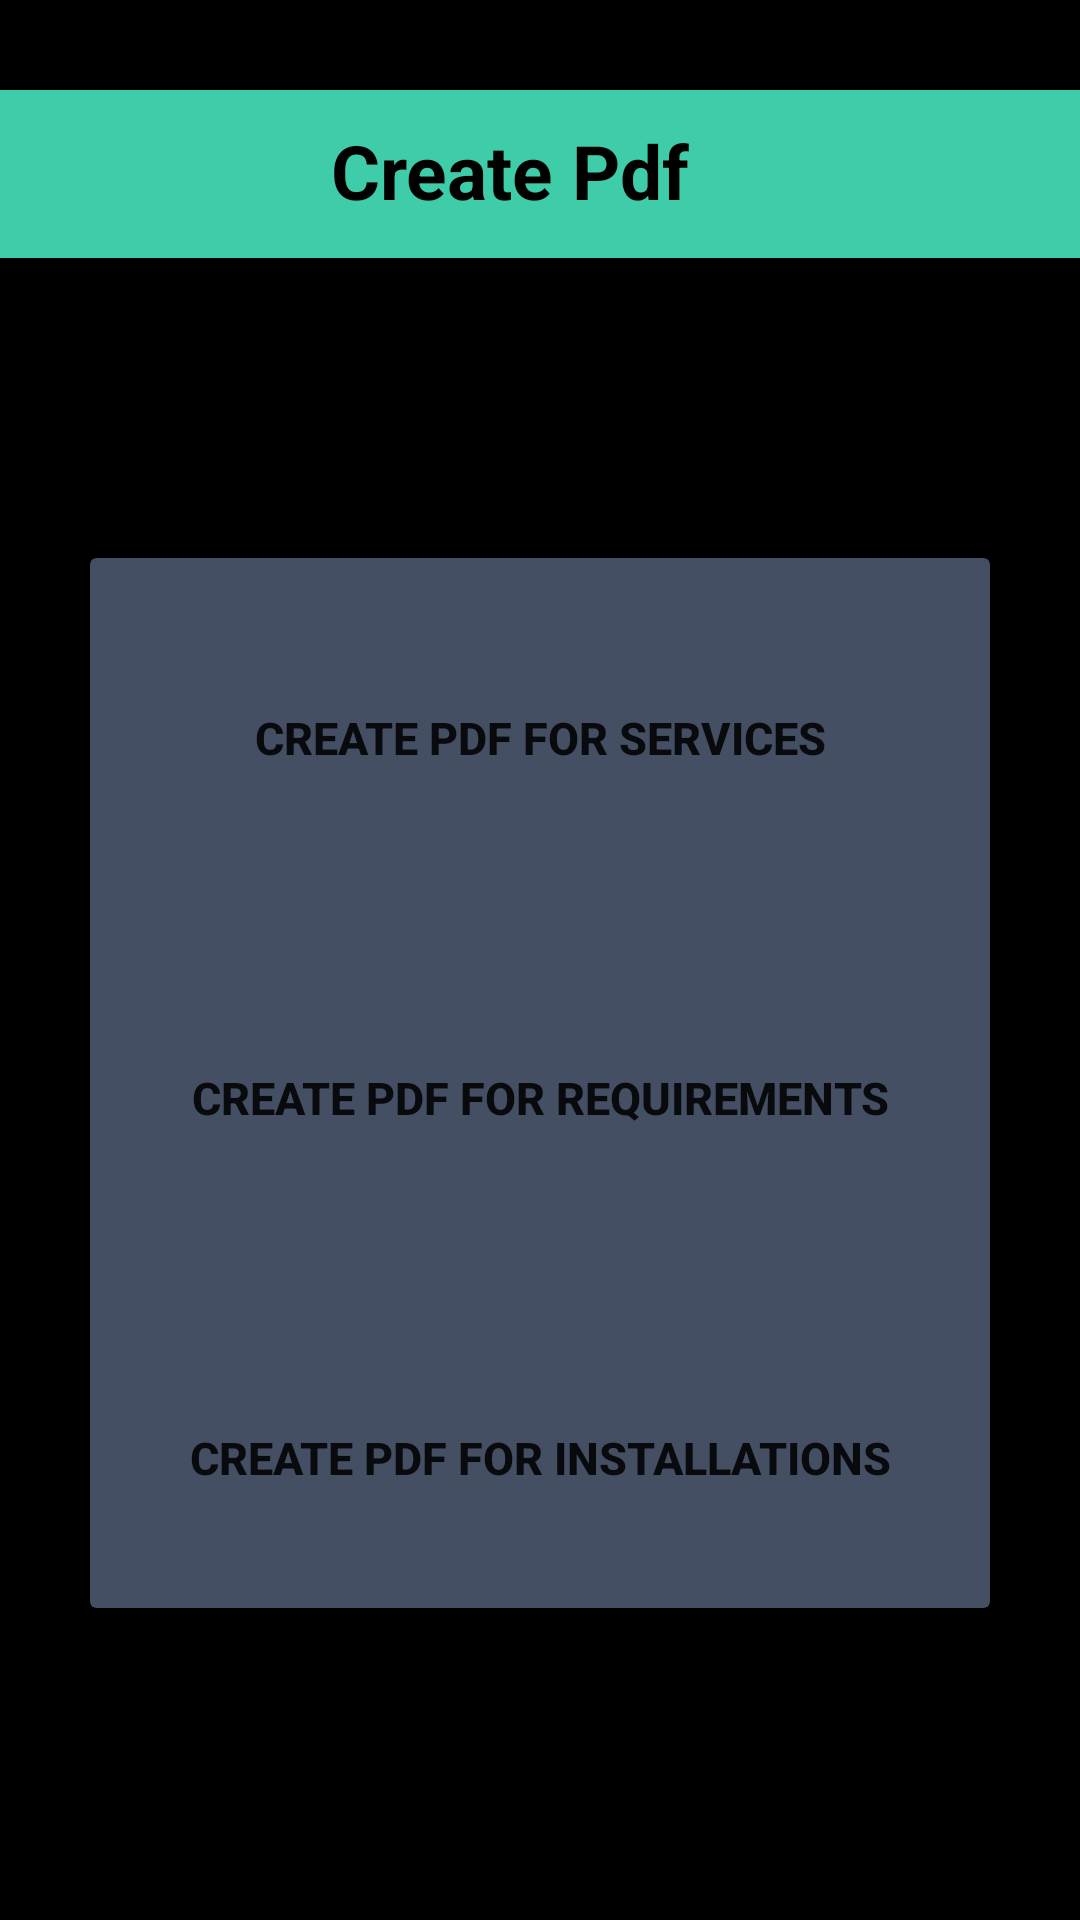

Reconstruct the res/layout file that produces this screen, plus the resources it refers to.
<!-- AndroidManifest.xml: application theme AppTheme -->
<!-- res/layout/activity_pdf_activity.xml -->
<?xml version="1.0" encoding="utf-8"?>
<LinearLayout xmlns:android="http://schemas.android.com/apk/res/android"
    xmlns:app="http://schemas.android.com/apk/res-auto"
    android:orientation="vertical"
    android:layout_width="match_parent"
    android:layout_height="match_parent"
    android:gravity="top"
    android:background="@color/black">

    <androidx.appcompat.widget.Toolbar
        android:id="@+id/toolbar"
        android:layout_width="match_parent"
        android:layout_height="?attr/actionBarSize"
        android:background="@color/flu"
        app:layout_scrollFlags="scroll|enterAlways"
        app:popupTheme="@style/ThemeOverlay.AppCompat.Light"
        android:layout_marginTop="30dp">

        <ImageButton
            android:layout_width="50dp"
            android:id="@+id/CreatepdfBack"
            android:layout_height="wrap_content"
            android:onClick="backbutton"
            android:src="@drawable/ic_arrow_back"
            android:layout_marginTop="-10dp"
            android:layout_marginLeft="-100dp"
            android:background="@color/flu"/>


        <TextView
            android:layout_width="match_parent"
            android:layout_height="match_parent"
            android:layout_centerHorizontal="true"
            android:text="Create Pdf"
            android:layout_marginLeft="160dp"
            android:layout_marginTop="10dp"
            android:textColor="#000"
            android:textSize="25dp"
            android:textStyle="bold" />



    </androidx.appcompat.widget.Toolbar>




    <androidx.cardview.widget.CardView
        android:id="@+id/card1"
        android:layout_width="300dp"
        android:layout_height="350dp"
        android:layout_marginTop="100dp"
        android:layout_marginBottom="60dp"
        android:layout_marginLeft="30dp"
        android:layout_marginRight="30dp"
        app:cardBackgroundColor="#454F63">
    <Button
        android:id="@+id/button_create3"
        android:layout_width="310dp"
        android:layout_height="60dp"
        android:layout_gravity="center_horizontal"
        android:layout_marginTop="30dp"
        android:text="Create PDF for services"
        android:textStyle="bold"
        android:textSize="15sp"
        android:background="@drawable/edit"/>

    <Button
        android:id="@+id/button_create2"
        android:layout_width="310dp"
        android:layout_height="60dp"
        android:layout_gravity="center_horizontal"
        android:text="Create PDF for requirements"
        android:layout_marginTop="150dp"
        android:background="@drawable/edit"
        android:textStyle="bold"
        android:textSize="15sp"/>

    <Button
        android:id="@+id/button_create"
        android:layout_width="310dp"
        android:layout_height="60dp"
        android:background="@drawable/edit"
        android:layout_gravity="center_horizontal"
        android:text="Create PDF for installations"
        android:layout_marginTop="270dp"
        android:textStyle="bold"
        android:textSize="15sp"/>
    </androidx.cardview.widget.CardView>



</LinearLayout>
<!-- resources referenced by this layout -->
<resources>
  <color name="black">#000</color>
  <color name="flu">#3ecda8</color>
  <style name="AppTheme" parent="Theme.AppCompat.Light.DarkActionBar">
          
          <item name="colorPrimary">@color/colorPrimary</item>
          <item name="colorPrimaryDark">@color/colorPrimaryDark</item>
          <item name="colorAccent">@color/colorAccent</item>
      </style>
  <color name="colorPrimary">#3F51B5</color>
  <color name="colorPrimaryDark">#303F9F</color>
  <color name="colorAccent">#FF4081</color>
</resources>
